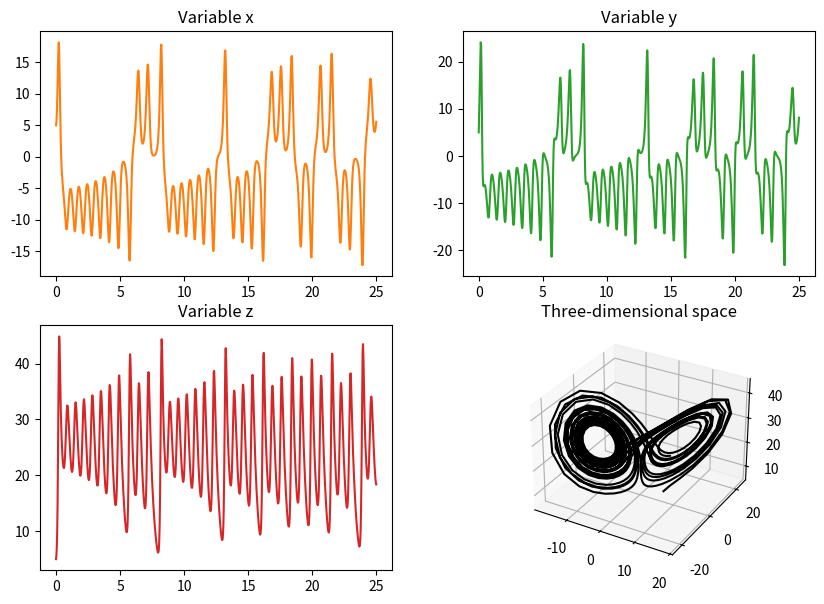

This figure's Python source:
import matplotlib.pyplot as plt
import numpy as np
from mpl_toolkits.mplot3d import Axes3D


# System of differential equations
def dx_dt(x, y):
    return (-10 * x) + (10 * y)


def dy_dt(x, y, z):
    return 28*x - y - x*z


def dz_dt(x, y, z):
    return ((-8/3) * z) + (x*y)


# Assumptions
t0 = 0
tk = 25
h = 0.03125
n = int((tk - t0) / h)

# Initial condition for all variables
x_list = [5]
y_list = [5]
z_list = [5]

# Using the Runge Kutta 4th order method
for i in range(n):
    k1_x = dx_dt(x_list[-1], y_list[-1])
    k1_y = dy_dt(x_list[-1], y_list[-1], z_list[-1])
    k1_z = dz_dt(x_list[-1], y_list[-1], z_list[-1])
    x_new = x_list[-1] + (k1_x * h/2)
    y_new = y_list[-1] + (k1_y * h/2)
    z_new = z_list[-1] + (k1_z * h/2)

    k2_x = dx_dt(x_new, y_new)
    k2_y = dy_dt(x_new, y_new, z_new)
    k2_z = dz_dt(x_new, y_new, z_new)
    x_new = x_list[-1] + (k2_x * h/2)
    y_new = y_list[-1] + (k2_y * h/2)
    z_new = z_list[-1] + (k2_z * h/2)

    k3_x = dx_dt(x_new, y_new)
    k3_y = dy_dt(x_new, y_new, z_new)
    k3_z = dz_dt(x_new, y_new, z_new)
    x_new = x_list[-1] + (k3_x * h)
    y_new = y_list[-1] + (k3_y * h)
    z_new = z_list[-1] + (k3_z * h)

    k4_x = dx_dt(x_new, y_new)
    k4_y = dy_dt(x_new, y_new, z_new)
    k4_z = dz_dt(x_new, y_new, z_new)

    temp_x = (1/6) * (k1_x + 2*k2_x + 2*k3_x + k4_x) * h
    temp_y = (1/6) * (k1_y + 2*k2_y + 2*k3_y + k4_y) * h
    temp_z = (1/6) * (k1_z + 2*k2_z + 2*k3_z + k4_z) * h
    x_new = x_list[-1] + temp_x
    y_new = y_list[-1] + temp_y
    z_new = z_list[-1] + temp_z

    x_list.append(x_new)
    y_list.append(y_new)
    z_list.append(z_new)


# Use matplotlib to show results
plot_range = np.linspace(t0, tk, n+1)

fig = plt.figure(figsize=(10, 7))
ax1 = fig.add_subplot(2, 2, 1)
ax1.plot(plot_range, x_list, 'tab:orange')
ax1.set_title('Variable x')

ax2 = fig.add_subplot(2, 2, 2)
ax2.plot(plot_range, y_list, 'tab:green')
ax2.set_title('Variable y')

ax3 = fig.add_subplot(2, 2, 3)
ax3.plot(plot_range, z_list, 'tab:red')
ax3.set_title('Variable z')

ax4 = fig.add_subplot(2, 2, 4, projection='3d')
ax4.plot(x_list, y_list, z_list, 'k-')
ax4.set_title('Three-dimensional space')
plt.show()
